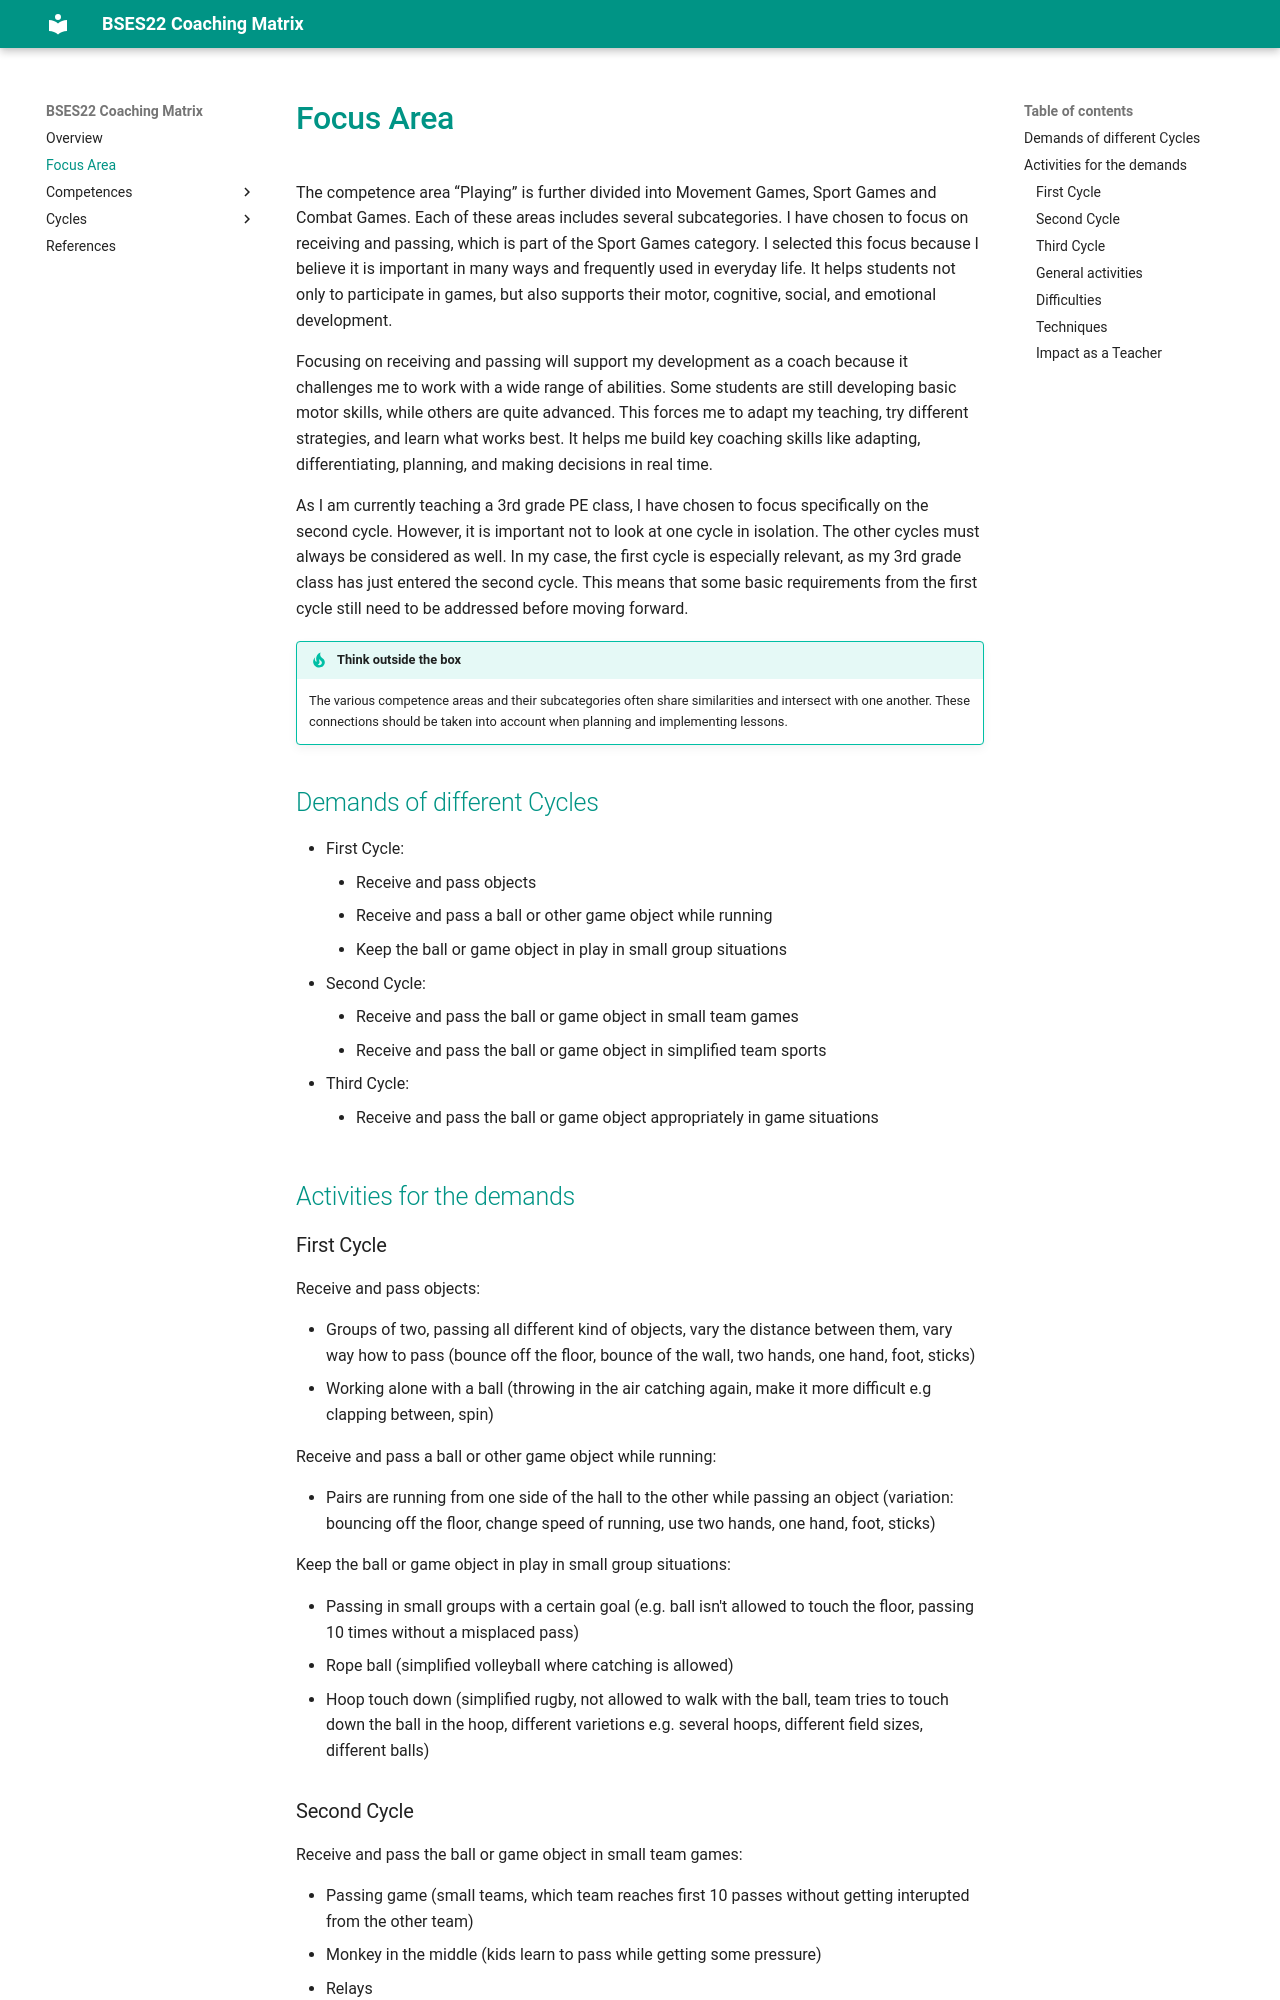

repository: Zombie6214/bses22-coaching-matrix · page: Focus_Area/index.html · generator: mkdocs

<h1 style="font-weight: 500; color: var(--md-primary-fg-color)">Focus Area</h1>


The competence area “Playing” is further divided into Movement Games, Sport Games and Combat Games. Each of these areas includes several subcategories. I have chosen to focus on receiving and passing, which is part of the Sport Games category. I selected this focus because I believe it is important in many ways and frequently used in everyday life. It helps students not only to participate in games, but also supports their motor, cognitive, social, and emotional development. 

Focusing on receiving and passing will support my development as a coach because it challenges me to work with a wide range of abilities. Some students are still developing basic motor skills, while others are quite advanced. This forces me to adapt my teaching, try different strategies, and learn what works best. It helps me build key coaching skills like adapting, differentiating, planning, and making decisions in real time.

As I am currently teaching a 3rd grade PE class, I have chosen to focus specifically on the second cycle.
However, it is important not to look at one cycle in isolation. The other cycles must always be considered as well. In my case, the first cycle is especially relevant, as my 3rd grade class has just entered the second cycle. This means that some basic requirements from the first cycle still need to be addressed before moving forward.

!!! tip "Think outside the box"

    The various competence areas and their subcategories often share similarities and intersect with one another. These connections should be taken into account when planning and implementing lessons.

## Demands of different Cycles
- First Cycle:
    - Receive and pass objects
    - Receive and pass a ball or other game object while running
    - Keep the ball or game object in play in small group situations
- Second Cycle:
    - Receive and pass the ball or game object in small team games
    - Receive and pass the ball or game object in simplified team sports
- Third Cycle:
    - Receive and pass the ball or game object appropriately in game situations

## Activities for the demands
### First Cycle
Receive and pass objects:

- Groups of two, passing all different kind of objects, vary the distance between them, vary way how to pass (bounce off the floor, bounce of the wall, two hands, one hand, foot, sticks)
- Working alone with a ball (throwing in the air catching again, make it more difficult e.g clapping between, spin)

Receive and pass a ball or other game object while running:

- Pairs are running from one side of the hall to the other while passing an object (variation: bouncing off the floor, change speed of running, use two hands, one hand, foot, sticks)

Keep the ball or game object in play in small group situations:

- Passing in small groups with a certain goal (e.g. ball isn't allowed to touch the floor, passing 10 times without a misplaced pass)
- Rope ball (simplified volleyball where catching is allowed)
- Hoop touch down (simplified rugby, not allowed to walk with the ball, team tries to touch down the ball in the hoop, different varietions e.g. several hoops, different field sizes, different balls)
